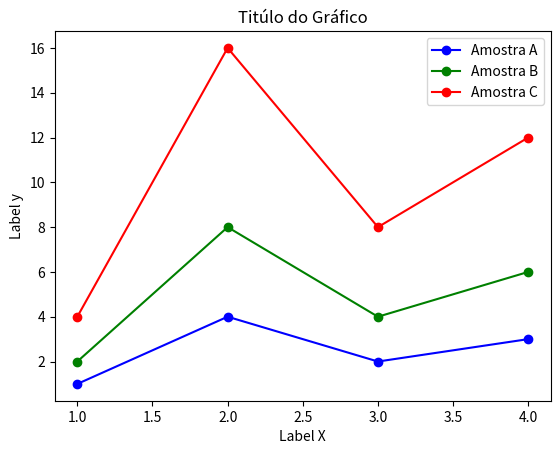

Write Python code to recreate this figure.
# Grafico 1x1 1 linha e 1 coluna

# passo 1 - importa a biblioteca
import matplotlib.pyplot as plt

#passo 2 - intanciar o objeto figura
fig, ax = plt.subplots() # 1x1

#passo 3 - Definir os dados
indices = [1,2,3,4]
amostra_a = [1,4,2,3]
amostra_b = [2,8,4,6]
amostra_c = [4,16,8,12]

#passo 4 - plotar os dados no axe/eixo(grafico)
ax.plot(indices, amostra_a, label="Amostra A", color = 'blue', marker = 'o')
ax.plot(indices, amostra_b, label="Amostra B", color = 'green', marker = 'o')
ax.plot(indices, amostra_c, label="Amostra C", color = 'red', marker = 'o')

# titulo do grafico
ax.set_title("Titúlo do Gráfico")

# titulo do x
ax.set_xlabel("Label X")

# titulo y
ax.set_ylabel("Label y")

# a legenda
ax.legend()

#passo 5 - apresentar o grafico
plt.show()